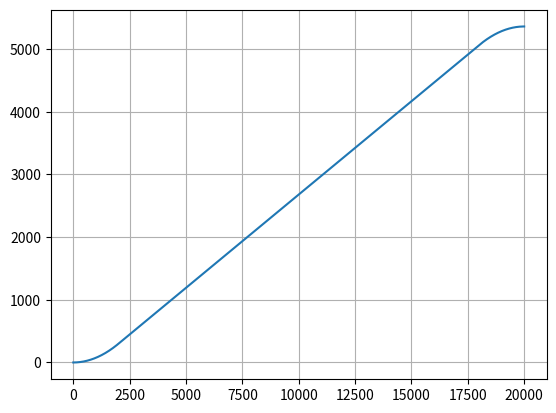

Recreate this plot in Python.
import numpy as np
from matplotlib import pyplot as pl

 
i1 = 0    # start setpoint bits
i2 = 5240    # end setpoint bits
R = 104857.6 # ramp rate bits/s  
fs = 10000   # DAC update rate

 
a = 0.1      # fraction of total ramp used by beginning and end curved parts

D = np.abs(i2 - i1) / R  # ramp duration seconds

if D < 2:
    D = 2

D0 = (1 - 2*a) * D         # duration of linear part of ramp
L = int(D0 * fs)      # number of points in linear part of ramp
M = int(a * D * fs)         # number of points in beginning/end curved parts

 
Y = np.zeros(L + 2*M)

 
print("i1 = %3.5f" % i1)
print("i2 = %3.5f" % i2)
print("ramp rate     = %3.2f bits/s" % R)
print("ramp duration = %3.2f s" % D)
print("linear numpts = %d" % L)
print("curved numpts = %d" % M) 
print("Total numpts  = %d" % (L + 2*M))


sp0 = i1

dy = (i2 - i1) / L / (1 + a)

# Divide once before the loop
dy_per_curve_pt = dy / M

print("dy = %f" % dy)
print("dy_per_curve_pt = %f" % dy_per_curve_pt)

 
i = 0

while i < L + 2*M:

    if i < M:
        dy0 = dy_per_curve_pt * i
        sp1 = sp0 + dy0
        sp0 = sp1
        #print("i = %d, dy = %f  sp1 = %f" % (i, dy0, sp1)) 
        Y[i] = sp1   

    elif i < L + M:
        sp1 = sp0 + dy
        sp0 = sp1
        Y[i] = sp1

    else:
        dy0 = dy_per_curve_pt * (L + 2*M - i)
        sp1 = sp0 + dy0
        sp0 = sp1
        #print("i = %d, dy = %f  sp1 = %f" % (i, dy0, sp1)) 
        Y[i] = sp1
       
    i += 1  

print("Final Value: %f" % sp1) 
pl.plot(Y)
pl.grid(True)
pl.show()
